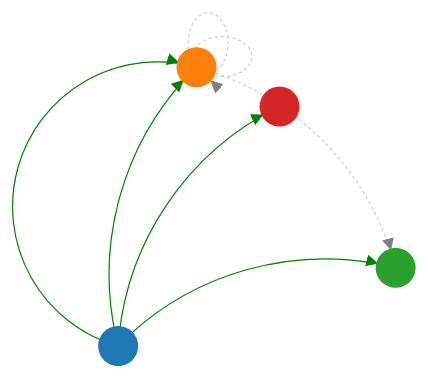
D3 v3 page, settled after 480 driven frames (8 s of simulated time); the page loaded 1 data file(s).


    //[ { "name": "桂林" }, { "name": "广州" },{ "name": "桂林ee" }]
    var width = 1200;
    var height = 700;

    var svg = d3.select("#svg")
        .append("svg")
        .attr("width", width)
        .attr("height", height );

//    function updateData2() {
//    d3.json(".././script/final_result.json", function(error, dataset){
        d3.json("final_result.json", function(error, dataset){

            //any links with duplicate source and target get an incremented 'linknum'
            for (var i=0; i<dataset.edges.length; i++) {
                if (i != 0 &&
                    dataset.edges[i].source == dataset.edges[i-1].source &&
                    dataset.edges[i].target == dataset.edges[i-1].target) {
                    dataset.edges[i].linknum = dataset.edges[i-1].linknum + 1;
                }
                else {dataset.edges[i].linknum = 1;};
            };

        var force = d3.layout.force()
            .nodes(dataset.nodes) //指定节点数组
            .links(dataset.edges)
            .size([width,height]) //指定作用域范围
            .linkDistance([300])
            .charge([-150]); //相互之间的作用力,显示在图像上则为点与点之间的距离

        force.start();//现在确实有node，但是还没确定node用圈圈来表示
        console.log(dataset.nodes);

        var color = d3.scale.category10();



            svg.append('defs').selectAll('marker')
                .data(["none","transport"])
//                .attr({'id':'arrowhead'})
                .enter().append("marker")
                .attr("id", function(d) { return d; })
                .attr({
                    'viewBox':'-0 -5 10 10',
                    'refX':25,
                    'refY':0,
                    //'markerUnits':'strokeWidth',
                    'orient':'auto',
                    'markerWidth':10,
                    'markerHeight':10,
                    'xoverflow':'visible'})
                .append('svg:path')
                .attr('d', 'M 0,-5 L 10 ,0 L 0,5');
//                .attr('fill', '#ccc')
//                .attr('stroke','#ccc');

//backup of original working version
//            svg.append('defs').append('marker')
//            //                .data(["none","transport"])
//                .attr({'id':'arrowhead'})
//                //                .attr("id", function(d) { return d; })
//                .attr({
//                    'viewBox':'-0 -5 10 10',
//                    'refX':25,
//                    'refY':0,
//                    //'markerUnits':'strokeWidth',
//                    'orient':'auto',
//                    'markerWidth':10,
//                    'markerHeight':10,
//                    'xoverflow':'visible'})
//                .append('svg:path')
//                .attr('d', 'M 0,-5 L 10 ,0 L 0,5')
//                .attr('fill', '#ccc')
//                .attr('stroke','#ccc');


        var svg_edges = svg.selectAll("link")
            .data(dataset.edges)
            .enter()
            .append("path")
            .attr("class", function(d) { return "link "+ d.type; })
            .attr("marker-end", function(d) { return "url(#" + d.type + ")"; });

//            .attr('marker-end','url(#arrowhead)');
//            .style("stroke", "#ccc")
//            .style("fill", "none");


        var svg_nodes = svg.selectAll("circle")
            .data(dataset.nodes)
            .enter()
            .append("circle")
            .attr("r", 20)
            .attr("fill",function(d,i){
                return color(i);
            })
            .call(force.drag);




        force.on("tick", function(){
            svg_nodes.attr("cx",function(d){return d.x;})
                .attr("cy", function(d){return d.y;});
            svg_edges
                .attr("d", function(d) {
                    var x1 = d.source.x,
                        y1 = d.source.y,
                        x2 = d.target.x,
                        y2 = d.target.y,
                        dx = x2 - x1,
                        dy = y2 - y1,
                        dr = Math.sqrt(dx * dx + dy * dy),


                        drx = dr/d.linknum,
                        dry = dr/d.linknum,
                        xRotation = 0,
                        largeArc = 0,
                        sweep = 1;


                    if ( x1 === x2 && y1 === y2 ) {

                        xRotation = -90*d.linknum;

                        largeArc = 1;


                        drx = 30;
                        dry = 20;

                        x2 = x2 + 1;
                        y2 = y2 + 1;
                    }

                    return "M" + x1 + "," + y1 + "A" + drx + "," + dry + " " + xRotation + "," + largeArc + "," + sweep + " " + x2 + "," + y2;
                });
//                .on ("dblclick",function(d){ alert("node was double clicked"); });

        });

    });




### data: final_result.json
{
 "edges": [
  {
   "type": "transport",
   "l_label": "UA_PK_NOK/KEXINIT+DISCONNECT",
   "source": 0,
   "target": 2
  },
  {
   "type": "transport",
   "l_label": "KEX30/KEXINIT",
   "source": 0,
   "target": 1
  },
  {
   "type": "transport",
   "l_label": "KEX31/KEXINIT",
   "source": 0,
   "target": 1
  },
  {
   "type": "transport",
   "l_label": "zhuzi",
   "source": 0,
   "target": 3
  },
  {
   "type": "none",
   "l_label": "zhuzihua",
   "source": 1,
   "target": 2
  },
  {
   "type": "none",
   "l_label": "zhuzihuala",
   "source": 1,
   "target": 1
  },
  {
   "type": "none",
   "l_label": "zhuzihualala",
   "source": 1,
   "target": 1
  }
 ],
 "nodes": [
  {
   "name": "s0"
  },
  {
   "name": "s1"
  },
  {
   "name": "s2"
  },
  {
   "name": "s3"
  }
 ]
}